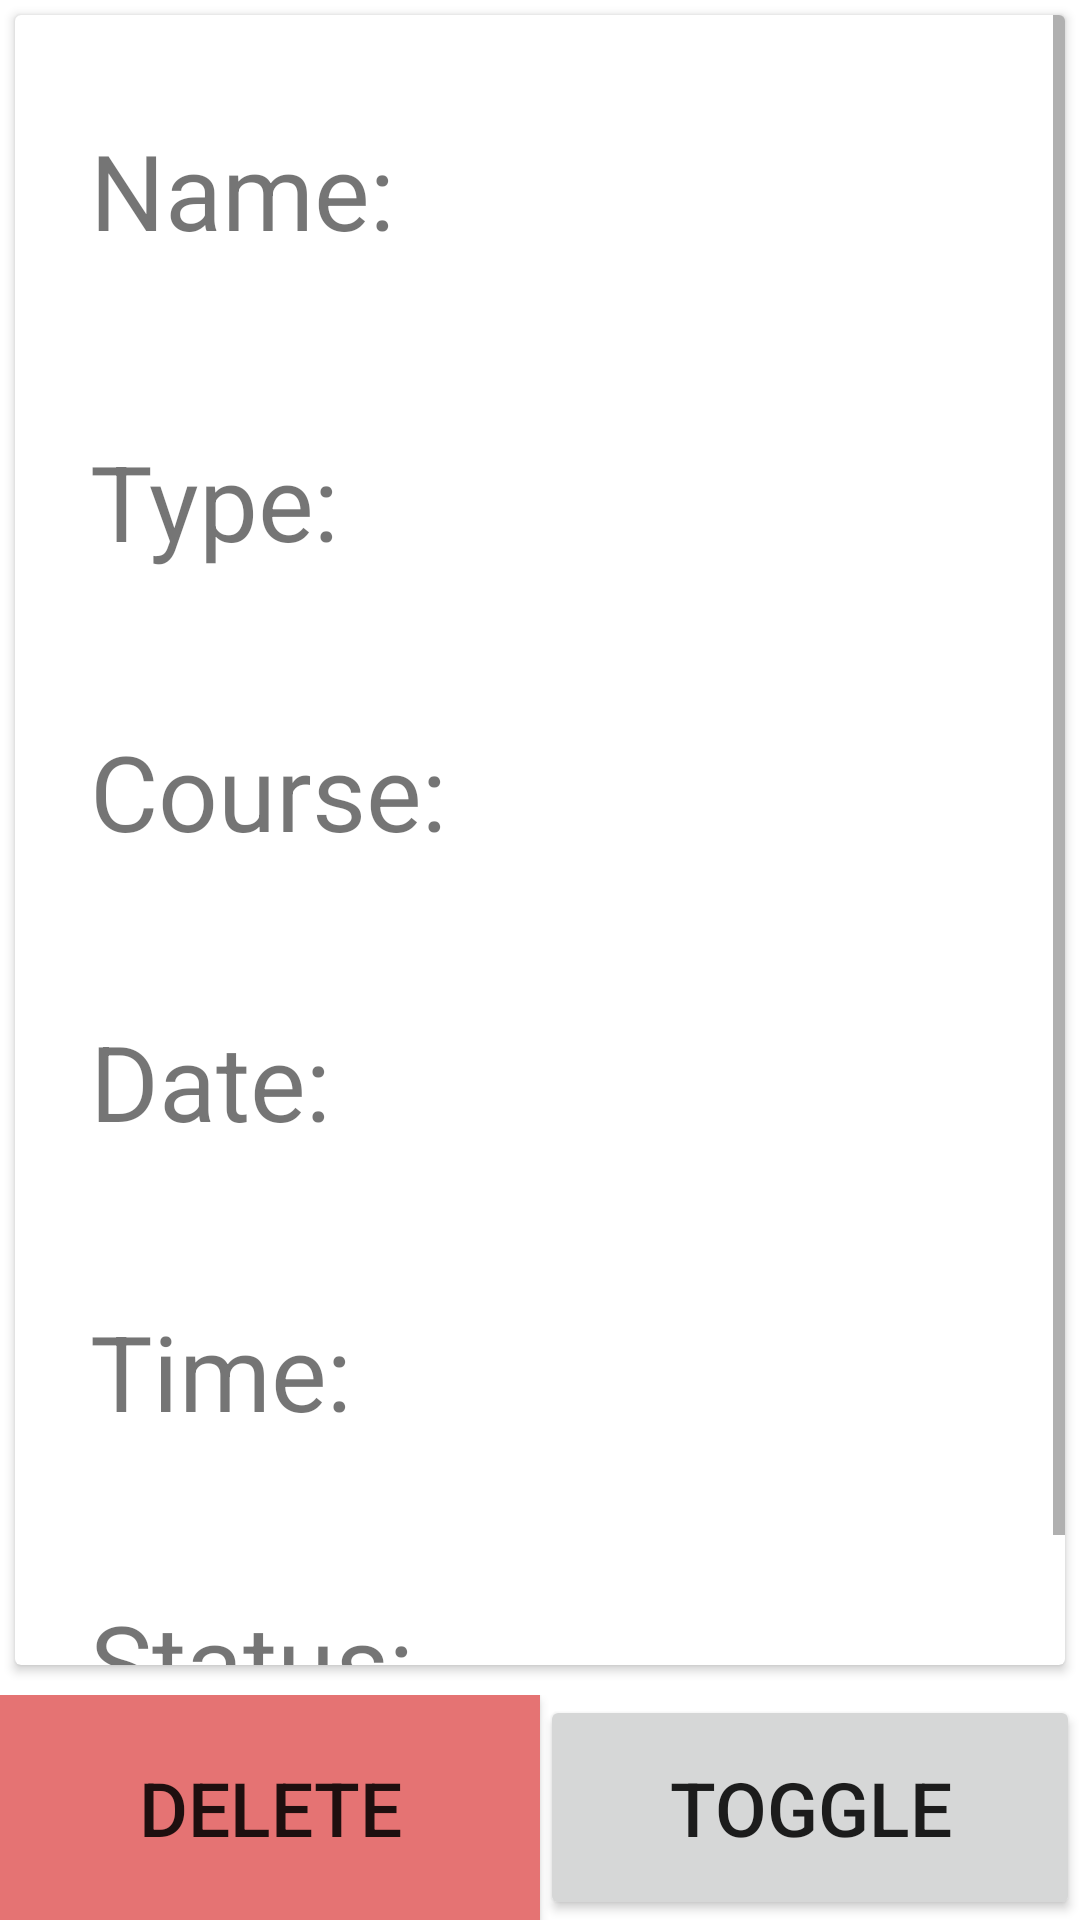

Here is an Android app screen rendered from its layout file. Give the layout XML and the strings, colors and styles it references.
<!-- AndroidManifest.xml: application theme AppTheme -->
<!-- res/layout/activity_event.xml -->
<?xml version="1.0" encoding="utf-8"?>
<RelativeLayout
    xmlns:android="http://schemas.android.com/apk/res/android"
    xmlns:app="http://schemas.android.com/apk/res-auto"
    xmlns:tools="http://schemas.android.com/tools"
    android:layout_width="match_parent"
    android:layout_height="match_parent"
    tools:context=".EventActivity">

    <android.support.v7.widget.CardView
        android:layout_width="match_parent"
        android:layout_height="match_parent"
        android:layout_marginTop="5dp"
        android:layout_marginStart="5dp"
        android:layout_marginEnd="5dp"
        android:layout_marginBottom="85dp">

        <ScrollView
            android:id="@+id/event_scroll"
            android:layout_width="match_parent"
            android:layout_height="match_parent">

            <LinearLayout
                android:layout_width="match_parent"
                android:layout_height="wrap_content"
                android:orientation="vertical">

                <LinearLayout
                    android:layout_width="match_parent"
                    android:layout_height="wrap_content"
                    android:padding="25dp">

                    <TextView
                        android:text="Name: "
                        android:layout_width="wrap_content"
                        android:layout_height="wrap_content"
                        android:textSize="35sp" />

                    <TextView
                        android:id="@+id/event_name_text"
                        android:layout_width="wrap_content"
                        android:layout_height="wrap_content"
                        android:textSize="35sp" />

                    <EditText
                        android:hint="Name"
                        android:id="@+id/event_name_edit"
                        android:layout_width="wrap_content"
                        android:layout_height="wrap_content"
                        android:textSize="35sp"
                        android:inputType="textCapSentences"
                        android:visibility="invisible" />

                </LinearLayout>

                <LinearLayout
                    android:layout_width="match_parent"
                    android:layout_height="wrap_content"
                    android:padding="25dp">

                    <TextView
                        android:text="Type: "
                        android:layout_width="wrap_content"
                        android:layout_height="wrap_content"
                        android:textSize="35sp" />

                    <TextView
                        android:id="@+id/event_type_text"
                        android:layout_width="wrap_content"
                        android:layout_height="wrap_content"
                        android:textSize="35sp" />

                    <Spinner
                        android:id="@+id/event_type_spinner"
                        android:layout_width="wrap_content"
                        android:layout_height="wrap_content"
                        android:entries="@array/event_types"
                        android:visibility="invisible" />

                </LinearLayout>

                <LinearLayout
                    android:layout_width="match_parent"
                    android:layout_height="wrap_content"
                    android:padding="25dp">

                    <TextView
                        android:text="Course: "
                        android:layout_width="wrap_content"
                        android:layout_height="wrap_content"
                        android:textSize="35sp" />

                    <TextView
                        android:id="@+id/event_course_text"
                        android:layout_width="wrap_content"
                        android:layout_height="wrap_content"
                        android:textSize="35sp" />

                    <Spinner
                        android:id="@+id/event_course_spinner"
                        android:layout_width="wrap_content"
                        android:layout_height="wrap_content"
                        android:visibility="invisible" />

                </LinearLayout>

                <LinearLayout
                    android:layout_width="match_parent"
                    android:layout_height="wrap_content"
                    android:padding="25dp">

                    <TextView
                        android:text="Date: "
                        android:layout_width="wrap_content"
                        android:layout_height="wrap_content"
                        android:textSize="35sp" />

                    <TextView
                        android:id="@+id/event_date_text"
                        android:layout_width="wrap_content"
                        android:layout_height="wrap_content"
                        android:textSize="35sp" />

                </LinearLayout>

                <LinearLayout
                    android:layout_width="match_parent"
                    android:layout_height="wrap_content"
                    android:padding="25dp">

                    <TextView
                        android:text="Time: "
                        android:layout_width="wrap_content"
                        android:layout_height="wrap_content"
                        android:textSize="35sp" />

                    <TextView
                        android:id="@+id/event_time_text"
                        android:layout_width="wrap_content"
                        android:layout_height="wrap_content"
                        android:textSize="35sp" />

                </LinearLayout>

                <LinearLayout
                    android:id="@+id/event_status_container"
                    android:layout_width="match_parent"
                    android:layout_height="wrap_content"
                    android:padding="25dp">

                    <TextView
                        android:text="Status: "
                        android:layout_width="wrap_content"
                        android:layout_height="wrap_content"
                        android:textSize="35sp" />

                    <TextView
                        android:id="@+id/event_status_text"
                        android:layout_width="wrap_content"
                        android:layout_height="wrap_content"
                        android:textSize="35sp" />

                </LinearLayout>

            </LinearLayout>

        </ScrollView>

    </android.support.v7.widget.CardView>

    <LinearLayout
        android:layout_width="match_parent"
        android:layout_height="wrap_content"
        android:layout_alignParentBottom="true">

        <Button
            android:id="@+id/delete_event_button"
            android:layout_width="0dp"
            android:layout_height="75dp"
            android:layout_weight="1"
            android:textSize="25sp"
            android:background="@color/colorQuaternary"
            android:text="DELETE" />

        <Button
            android:id="@+id/toggle_event_button"
            android:layout_width="0dp"
            android:layout_height="75dp"
            android:layout_weight="1"
            android:textSize="25sp"
            android:text="TOGGLE" />

        <Button
            android:id="@+id/cancel_event_button"
            android:layout_width="0dp"
            android:layout_height="75dp"
            android:layout_weight="1"
            android:textSize="25sp"
            android:background="@color/colorQuaternary"
            android:visibility="gone"
            android:text="CANCEL" />

        <Button
            android:id="@+id/update_event_button"
            android:layout_width="0dp"
            android:layout_height="75dp"
            android:layout_weight="1"
            android:textSize="25sp"
            android:background="@color/colorAccent"
            android:visibility="gone"
            android:text="UPDATE" />

    </LinearLayout>

</RelativeLayout>
<!-- resources referenced by this layout -->
<resources>
  <string-array name="event_types">
          <item>Assignment</item>
          <item>Exam</item>
          <item>Other</item>
          <item>Presentation</item>
          <item>Project</item>
          <item>Quiz</item>
          <item>Report</item>
          <item>Test</item>
      </string-array>
  <color name="colorAccent">#448AFF</color>
  <color name="colorQuaternary">#E57373</color>
  <style name="AppTheme" parent="Theme.AppCompat.Light.DarkActionBar">
          
          <item name="colorPrimary">@color/colorPrimary</item>
          <item name="colorPrimaryDark">@color/colorPrimaryDark</item>
          <item name="colorAccent">@color/colorAccent</item>
          <item name="android:windowBackground">@color/colorPrimaryLight</item>
      </style>
  <color name="colorPrimary">#212121</color>
  <color name="colorPrimaryDark">#000000</color>
</resources>
